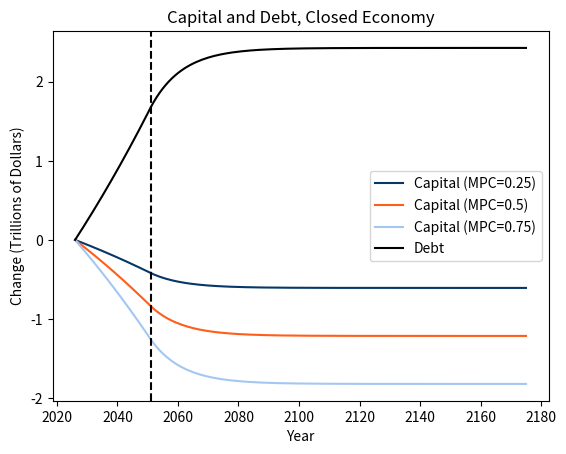
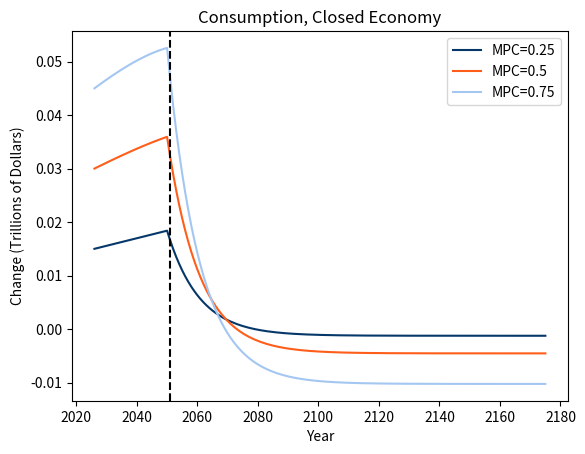
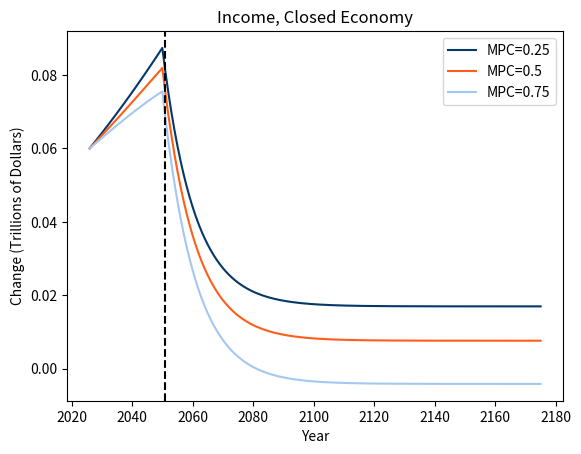
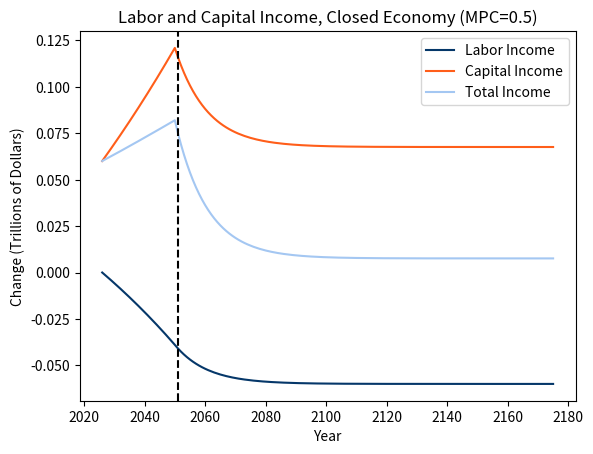
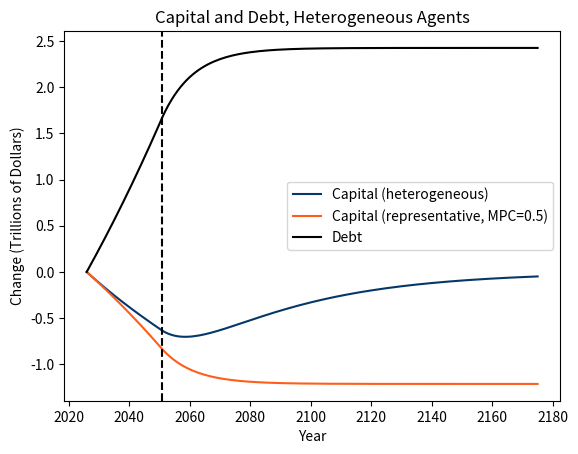
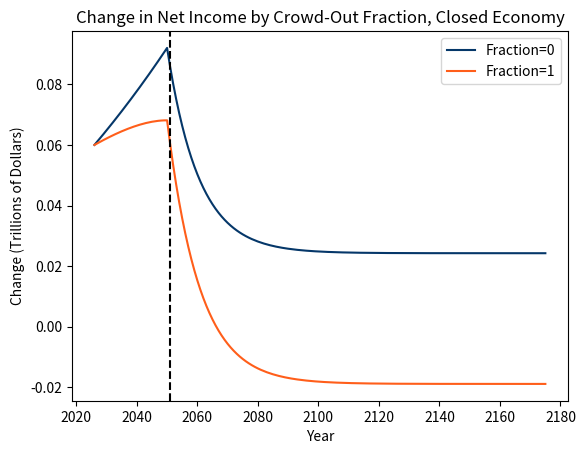

These figures' Python source, in order:

import pandas as pd
import numpy as np
import matplotlib.pyplot as plt

#Set time periods
T           = 150
T_stabilize = 25

years = np.arange(2026, 2026 + T, dtype = float)

###Budget###
#Set initial debt, intial deficit, interest rate, and growth rate of effective labor
d_0           = 0.0  
pd_exogenous  = 0.06
r             = 0.02
g             = 0.01

#Initialize arrays for debt and primary deficit
d                  = np.zeros(T)
primary_deficit    = np.zeros(T)
d[0]               = d_0

#Speed at which debt stabilizes
v = 0.1

for t in range(T):
    if t < T_stabilize:
        primary_deficit[t] = pd_exogenous
    else:
        target             = -d[t]*(r-g)
        primary_deficit[t] = primary_deficit[t-1] + v*(target-primary_deficit[t-1])

    if t < T - 1:
        d[t+1] = (d[t]*(1+r) + primary_deficit[t]) / (1+g)

###Macro###
#Initialize TFP, capital share, and depreciation rate
A      = 1.0
alpha  = 0.33
delta  = 0.06

#Introduce MPC
MPC = [0.25, 0.5, 0.75]

c_results             = {}
k_results             = {}
anmp_results          = {}
income_results        = {}

for i in MPC:

    #Allocate arrays
    f             = np.zeros(T) #output
    fp            = np.zeros(T) #MPK
    c             = np.zeros(T) #consumption
    s             = np.zeros(T) #interest rate
    w             = np.zeros(T) #wages
    k             = np.zeros(T) #capital stock
    anmp          = np.zeros(T) #average net marginal product
    income        = np.zeros(T) #net of depreciation income

    #Initialize capital stock
    k[0] = 10

    # Baseline steady-state values 
    f_b    = A * k[0]**alpha
    fp_b   = A * alpha * k[0]**(alpha - 1)
    c_b    = f_b - k[0]*(delta + g)

    for t in range(T):

        #output
        f[t]  = A * k[t]**alpha
        fp[t] = A * alpha * k[t] **(alpha - 1)

        #ANMP
        anmp[t] = ((fp[t] + fp_b) / 2) - delta

        #consumption
        c[t] = c_b + i*(primary_deficit[t] + (r - anmp[t]) * d[t])

        #capital
        if t < T - 1:
            k[t+1] = k[0] + (k[t] - k[0]) * (1 + anmp[t]) / (1 + g) - (c[t] - c_b) / (1 + g)
        
        #income
        #income[t] = f[t] - delta * k[t] + d[t] * r + primary_deficit[t]
        income[t] = f_b - delta * k[0] - anmp[t] *(k[0] - k[t]) + d[t] * r + primary_deficit[t]


    c_results[i]             = c.copy()
    k_results[i]             = k.copy()   
    anmp_results[i]          = anmp.copy()
    income_results[i]        = income.copy()


#Create datasets and print results

df_constant    = pd.DataFrame({
    "year": years,
    "primary deficit": primary_deficit,
    "debt": d
})

names   = ['consumption', 'capital', 'ANMP', 'income']
results = [c_results, k_results, anmp_results, income_results]

df_variable = None

for name, result in zip(names, results):
    df_temp = (pd.DataFrame.from_dict(result)
                    .reset_index()
                    .melt(id_vars='index', var_name='MPC', value_name=name))

    df_variable = df_temp if df_variable is None else df_variable.merge(df_temp, on = ['index', 'MPC'])


df_full = df_constant.reset_index() \
                     .merge(df_variable, how = "right", on = "index") \
                     .sort_values(by=["MPC", "index"])

income_b = f_b - delta * k[0]

df_full['capital_chg']        = df_full['capital'] - 10
df_full['debt_chg']           = df_full['debt']
df_full['consumption_chg']    = df_full['consumption'] - c_b
df_full['income_chg']         = df_full['income'] - income_b
df_full['wage_chg']           = (1 - alpha) * (df_full['ANMP'] + delta) * df_full['capital_chg']
df_full['cap_income_chg']     = (alpha * (df_full['ANMP'] + delta) - delta) * df_full['capital_chg'] + df_full['debt'] * r + df_full['primary deficit']

df_full.to_csv('df_closed.csv', index=False)


#Plot output
fig, ax = plt.subplots()

colors = {0.25: '#053769', 0.5: '#ff5e1a', 0.75: "#a4c7f2"}

for mpc, group in df_full.groupby('MPC'):
    ax.plot(group['year'], group['capital_chg'], label=f'Capital (MPC={mpc})', color = colors[mpc])

debt = df_full[df_full['MPC'] == MPC[0]]
ax.plot(debt['year'], debt['debt_chg'], label='Debt', color='black')

ax.axvline(x = 2051, ymin = 0, ymax = 3.5, linestyle = 'dashed', color = 'black')

ax.set_title('Capital and Debt, Closed Economy')
ax.set_xlabel('Year')
ax.set_ylabel('Change (Trillions of Dollars)')
ax.legend()

#Plot consumption
fig, ax2 = plt.subplots()

for mpc, group in df_full.groupby('MPC'):
    ax2.plot(group['year'], group['consumption_chg'], label=f'MPC={mpc}', color=colors[mpc])

ax2.axvline(x=2051, ymin=0, ymax=1, linestyle='dashed', color='black')
ax2.set_title('Consumption, Closed Economy')
ax2.set_xlabel('Year')
ax2.set_ylabel('Change (Trillions of Dollars)')
ax2.legend()

#Plot income
fig, ax3 = plt.subplots()

for mpc, group in df_full.groupby('MPC'):
    ax3.plot(group['year'], group['income_chg'], label=f'MPC={mpc}', color=colors[mpc])

ax3.axvline(x=2051, ymin=0, ymax=1, linestyle='dashed', color='black')
ax3.set_title('Income, Closed Economy')
ax3.set_xlabel('Year')
ax3.set_ylabel('Change (Trillions of Dollars)')
ax3.legend()

#Plot labor and capital income for MPC = 0.5
fig, ax_wk = plt.subplots()

mpc_05 = df_full[df_full['MPC'] == 0.5]

ax_wk.plot(mpc_05['year'], mpc_05['wage_chg'],       label='Labor Income',   color='#053769')
ax_wk.plot(mpc_05['year'], mpc_05['cap_income_chg'], label='Capital Income', color='#ff5e1a')
ax_wk.plot(mpc_05['year'], mpc_05['income_chg'],     label='Total Income',   color='#a4c7f2')

ax_wk.axvline(x=2051, ymin=0, ymax=1, linestyle='dashed', color='black')
ax_wk.set_title('Labor and Capital Income, Closed Economy (MPC=0.5)')
ax_wk.set_xlabel('Year')
ax_wk.set_ylabel('Change (Trillions of Dollars)')
ax_wk.legend()

###Heterogeneous agents: workers and capitalists###
MPC_w = 0.75  # workers save 25%
MPC_c = 0.25  # capitalists save 75%

k_het    = np.zeros(T)
k_het[0] = 10

for t in range(T):
    fp_t   = A * alpha * k_het[t] ** (alpha - 1)
    anmp_t = (fp_t + fp_b) / 2 - delta

    cap_chg_t        = k_het[t] - k_het[0]
    wage_chg_t       = (1 - alpha) * (anmp_t + delta) * cap_chg_t
    cap_income_chg_t = (alpha * (anmp_t + delta) - delta) * cap_chg_t + d[t] * r

    theta_t = MPC_w * (0.5 * primary_deficit[t] + wage_chg_t) + \
              MPC_c * (0.5 * primary_deficit[t] + cap_income_chg_t)

    if t < T - 1:
        k_het[t+1] = k_het[0] + cap_chg_t * (1 + anmp_t) / (1 + g) - theta_t / (1 + g)

fig, ax_het = plt.subplots()

k_rep = df_full[df_full['MPC'] == 0.5]['capital_chg'].values

ax_het.plot(years, k_het - 10, label='Capital (heterogeneous)',     color='#053769')
ax_het.plot(years, k_rep,      label='Capital (representative, MPC=0.5)', color='#ff5e1a')
ax_het.plot(years, d,          label='Debt',                        color='black')

ax_het.axvline(x=2051, ymin=0, ymax=1, linestyle='dashed', color='black')
ax_het.set_title('Capital and Debt, Heterogeneous Agents')
ax_het.set_xlabel('Year')
ax_het.set_ylabel('Change (Trillions of Dollars)')
ax_het.legend()

###Income by crowd-out fraction###
fraction = [0, 1]

income_fraction_results = {}

for f in fraction:
    income_f = np.zeros(T)

    for t in range(T):
        k_f   = k[0] - f * d[t]
        fp_f  = A * alpha * k_f ** (alpha - 1)
        anmp_f      = (fp_f + fp_b) / 2 - delta
        income_f[t] = d[t] * (r - f * anmp_f) + primary_deficit[t]

    income_fraction_results[f] = income_f.copy()

df_income_fraction = pd.DataFrame(income_fraction_results)
df_income_fraction['year'] = years

df_income_fraction.to_csv('df_closed_corollary.csv', index=False)

fig, ax4 = plt.subplots()

colors_fraction = {0: '#053769', 1: '#ff5e1a'}

for f in fraction:
    ax4.plot(df_income_fraction['year'], df_income_fraction[f],
             label=f'Fraction={f}', color=colors_fraction[f])

ax4.axvline(x=2051, ymin=0, ymax=1, linestyle='dashed', color='black')
ax4.set_title('Change in Net Income by Crowd-Out Fraction, Closed Economy')
ax4.set_xlabel('Year')
ax4.set_ylabel('Change (Trillions of Dollars)')
ax4.legend()

plt.show()
